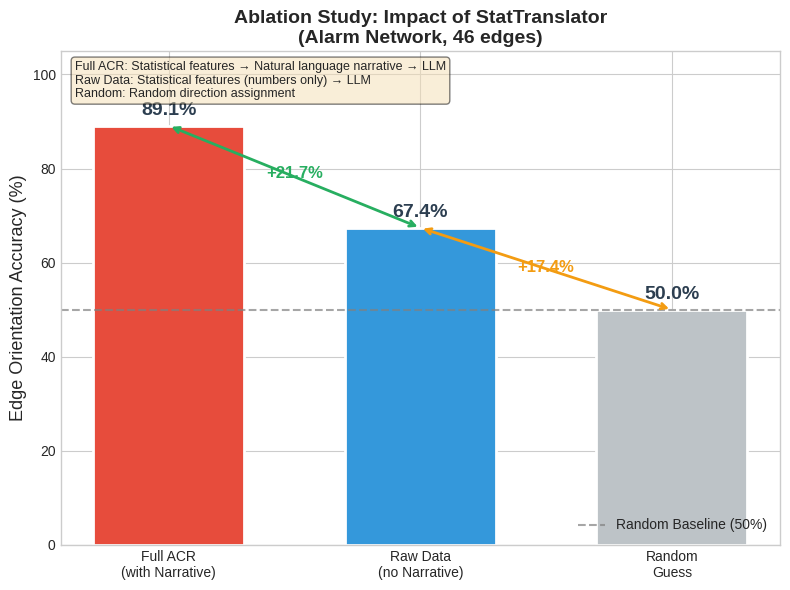

Python code for this plot:
"""
Figure 3: Ablation Study (消融实验图)
对比不同设置的准确率，证明 StatTranslator 的贡献
"""

import numpy as np
import matplotlib.pyplot as plt

plt.rcParams['font.family'] = ['Arial', 'DejaVu Sans']
plt.rcParams['axes.unicode_minus'] = False
plt.style.use('seaborn-v0_8-whitegrid')

def main():
    # 消融实验数据 (基于 Alarm 网络 46 条边)
    settings = ['Full ACR\n(with Narrative)', 'Raw Data\n(no Narrative)', 'Random\nGuess']
    accuracy = [89.1, 67.4, 50.0]
    colors = ['#E74C3C', '#3498DB', '#BDC3C7']
    
    fig, ax = plt.subplots(figsize=(8, 6))
    
    bars = ax.bar(settings, accuracy, color=colors, edgecolor='white', linewidth=2, width=0.6)
    
    # 添加数值标签
    for bar, acc in zip(bars, accuracy):
        height = bar.get_height()
        ax.annotate(f'{acc:.1f}%',
                   xy=(bar.get_x() + bar.get_width() / 2, height),
                   xytext=(0, 5), textcoords='offset points',
                   ha='center', va='bottom', fontsize=14, fontweight='bold',
                   color='#2C3E50')
    
    # 添加基线虚线
    ax.axhline(y=50, color='gray', linestyle='--', linewidth=1.5, alpha=0.7, label='Random Baseline (50%)')
    
    # 添加提升标注
    ax.annotate('', xy=(0, 89.1), xytext=(1, 67.4),
               arrowprops=dict(arrowstyle='<->', color='#27AE60', lw=2))
    ax.text(0.5, 78, '+21.7%', ha='center', fontsize=12, color='#27AE60', fontweight='bold')
    
    ax.annotate('', xy=(1, 67.4), xytext=(2, 50),
               arrowprops=dict(arrowstyle='<->', color='#F39C12', lw=2))
    ax.text(1.5, 58, '+17.4%', ha='center', fontsize=12, color='#F39C12', fontweight='bold')
    
    # 设置坐标轴
    ax.set_ylabel('Edge Orientation Accuracy (%)', fontsize=13)
    ax.set_title('Ablation Study: Impact of StatTranslator\n(Alarm Network, 46 edges)', 
                 fontsize=14, fontweight='bold')
    ax.set_ylim(0, 105)
    ax.legend(loc='lower right', fontsize=10)
    
    # 添加说明文字
    ax.text(0.02, 0.98, 
            'Full ACR: Statistical features → Natural language narrative → LLM\n'
            'Raw Data: Statistical features (numbers only) → LLM\n'
            'Random: Random direction assignment',
            transform=ax.transAxes, fontsize=9, verticalalignment='top',
            bbox=dict(boxstyle='round', facecolor='wheat', alpha=0.5))
    
    plt.tight_layout()
    
    plt.savefig('fig3_ablation.png', dpi=300, bbox_inches='tight')
    plt.savefig('fig3_ablation.pdf', bbox_inches='tight')
    print("Saved: fig3_ablation.png, fig3_ablation.pdf")
    
    plt.show()

if __name__ == '__main__':
    main()
